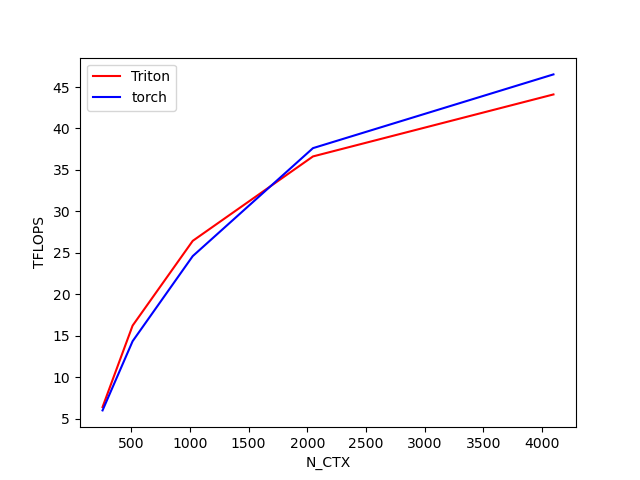

The table this chart was drawn from, first rows:
N_CTX, Triton, torch
256, 6.406, 6.005
512, 16.23, 14.35
1024, 26.45, 24.61
2048, 36.63, 37.63
4096, 44.1, 46.52
